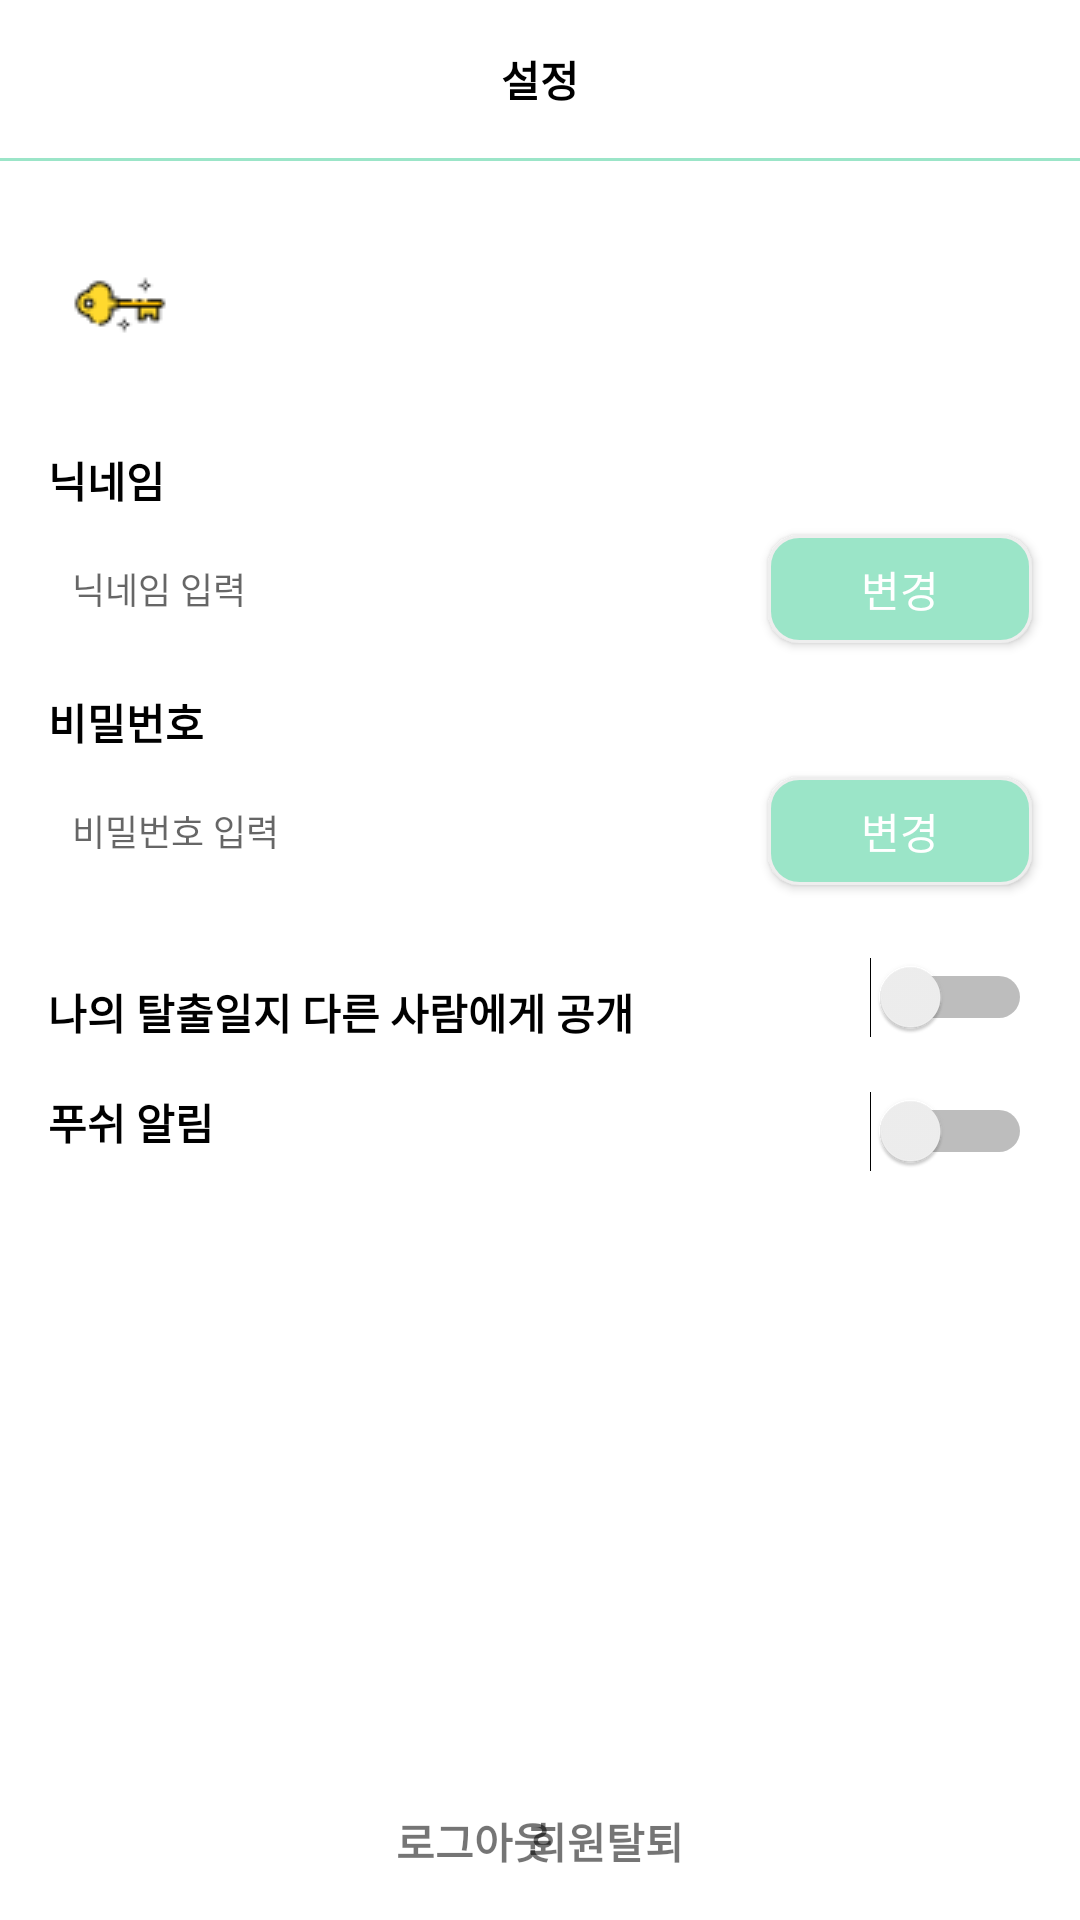

Produce the Android XML layout that renders to this screen, including the resource entries it uses.
<!-- AndroidManifest.xml: application theme Theme.MyRoomEscapeApp -->
<!-- res/layout/activity_setting.xml -->
<?xml version="1.0" encoding="utf-8"?>
<androidx.constraintlayout.widget.ConstraintLayout xmlns:android="http://schemas.android.com/apk/res/android"
    xmlns:app="http://schemas.android.com/apk/res-auto"
    xmlns:tools="http://schemas.android.com/tools"
    android:layout_width="match_parent"
    android:layout_height="match_parent">


    <Switch
        android:id="@+id/publicSwitch2"
        android:layout_width="wrap_content"
        android:layout_height="wrap_content"
        android:layout_marginTop="16dp"
        android:layout_marginEnd="16dp"
        app:layout_constraintEnd_toEndOf="parent"
        app:layout_constraintTop_toBottomOf="@+id/textView22" />

    <TextView
        android:id="@+id/textView22"
        android:layout_width="wrap_content"
        android:layout_height="wrap_content"
        android:layout_marginStart="16dp"
        android:layout_marginTop="32dp"
        android:text="나의 탈출일지 다른 사람에게 공개"
        android:textColor="@color/black"
        android:textStyle="bold"
        app:layout_constraintStart_toStartOf="parent"
        app:layout_constraintTop_toBottomOf="@+id/view2" />

    <View
        android:id="@+id/view10"
        android:layout_width="0dp"
        android:layout_height="48dp"
        android:layout_marginStart="16dp"
        android:layout_marginTop="24dp"
        android:layout_marginEnd="16dp"
        android:background="@drawable/rectangle_all_corner_radius"
        android:ems="10"
        app:layout_constraintEnd_toEndOf="parent"
        app:layout_constraintHorizontal_bias="0.0"
        app:layout_constraintStart_toStartOf="parent"
        app:layout_constraintTop_toBottomOf="@+id/view" />

    <TextView
        android:id="@+id/textView18"
        android:layout_width="wrap_content"
        android:layout_height="wrap_content"
        android:layout_marginEnd="16dp"
        android:textColor="@color/black"
        android:textStyle="bold"
        app:layout_constraintBottom_toBottomOf="@+id/view10"
        app:layout_constraintEnd_toEndOf="@+id/view10"
        app:layout_constraintTop_toTopOf="@+id/view10" />

    <TextView
        android:id="@+id/textView20"
        android:layout_width="wrap_content"
        android:layout_height="wrap_content"
        android:layout_marginStart="8dp"
        android:textColor="@color/black"
        android:textStyle="bold"
        app:layout_constraintBottom_toBottomOf="@+id/view10"
        app:layout_constraintStart_toEndOf="@+id/imageView6"
        app:layout_constraintTop_toTopOf="@+id/view10"
        app:layout_constraintVertical_bias="0.482" />

    <TextView
        android:id="@+id/withdrawal"
        android:layout_width="wrap_content"
        android:layout_height="wrap_content"
        android:layout_marginEnd="132dp"
        android:layout_marginBottom="16dp"
        android:text="회원탈퇴"
        android:textStyle="bold"
        app:layout_constraintBottom_toBottomOf="parent"
        app:layout_constraintEnd_toEndOf="parent" />

    <androidx.appcompat.widget.AppCompatButton
        android:id="@+id/passwordButton"
        android:layout_width="wrap_content"
        android:layout_height="36dp"
        android:layout_marginTop="8dp"
        android:layout_marginEnd="16dp"
        android:background="@drawable/rectangle_button"
        android:text="변경"
        android:textColor="@color/white"
        app:layout_constraintEnd_toEndOf="parent"
        app:layout_constraintTop_toBottomOf="@+id/textView17" />

    <TextView
        android:id="@+id/textView16"
        android:layout_width="wrap_content"
        android:layout_height="wrap_content"
        android:layout_marginStart="16dp"
        android:layout_marginTop="24dp"
        android:text="닉네임"
        android:textColor="@color/black"
        android:textStyle="bold"
        app:layout_constraintStart_toStartOf="parent"
        app:layout_constraintTop_toBottomOf="@+id/view10" />

    <TextView
        android:id="@+id/textView21"
        android:layout_width="wrap_content"
        android:layout_height="wrap_content"
        android:layout_marginStart="16dp"
        android:layout_marginTop="16dp"
        android:text="푸쉬 알림"
        android:textColor="@color/black"
        android:textStyle="bold"
        app:layout_constraintStart_toStartOf="parent"
        app:layout_constraintTop_toBottomOf="@+id/textView22" />

    <TextView
        android:id="@+id/textView17"
        android:layout_width="wrap_content"
        android:layout_height="wrap_content"
        android:layout_marginStart="16dp"
        android:layout_marginTop="16dp"
        android:text="비밀번호"
        android:textColor="@color/black"
        android:textStyle="bold"
        app:layout_constraintStart_toStartOf="parent"
        app:layout_constraintTop_toBottomOf="@+id/view1" />

    <TextView
        android:id="@+id/textView15"
        android:layout_width="wrap_content"
        android:layout_height="wrap_content"
        android:layout_marginTop="16dp"
        android:text="설정"
        android:textColor="@color/black"
        android:textStyle="bold"
        app:layout_constraintEnd_toEndOf="parent"
        app:layout_constraintStart_toStartOf="parent"
        app:layout_constraintTop_toTopOf="parent" />

    <View
        android:id="@+id/view"
        android:layout_width="match_parent"
        android:layout_height="1dp"
        android:layout_marginTop="16dp"
        android:background="#9BE5C8"
        app:layout_constraintEnd_toEndOf="parent"
        app:layout_constraintHorizontal_bias="1.0"
        app:layout_constraintStart_toStartOf="parent"
        app:layout_constraintTop_toBottomOf="@+id/textView15" />


    <View
        android:id="@+id/view1"
        android:layout_width="0dp"
        android:layout_height="36dp"
        android:layout_marginStart="16dp"
        android:layout_marginTop="8dp"
        android:layout_marginEnd="16dp"
        android:background="@drawable/rectangle_all_corner_radius"
        android:ems="10"
        app:layout_constraintEnd_toStartOf="@+id/nickNameButton"
        app:layout_constraintStart_toStartOf="parent"
        app:layout_constraintTop_toBottomOf="@+id/textView16" />

    <EditText
        android:id="@+id/nickNameChangeEditText"
        android:layout_width="0dp"
        android:layout_height="0dp"
        android:layout_marginStart="8dp"
        android:layout_marginEnd="8dp"
        android:background="@null"
        android:ems="10"
        android:hint="닉네임 입력"
        android:textSize="12sp"
        app:layout_constraintBottom_toBottomOf="@+id/view1"
        app:layout_constraintEnd_toEndOf="@+id/view1"
        app:layout_constraintStart_toStartOf="@+id/view1"
        app:layout_constraintTop_toTopOf="@+id/view1" />

    <View
        android:id="@+id/view2"
        android:layout_width="0dp"
        android:layout_height="36dp"
        android:layout_marginStart="16dp"
        android:layout_marginTop="8dp"
        android:layout_marginEnd="16dp"
        android:background="@drawable/rectangle_all_corner_radius"
        android:ems="10"
        app:layout_constraintEnd_toStartOf="@+id/passwordButton"
        app:layout_constraintStart_toStartOf="parent"
        app:layout_constraintTop_toBottomOf="@+id/textView17" />

    <EditText
        android:id="@+id/passwordChangeEditText"
        android:layout_width="0dp"
        android:layout_height="0dp"
        android:layout_marginStart="8dp"
        android:layout_marginEnd="8dp"
        android:background="@null"
        android:ems="10"
        android:hint="비밀번호 입력"
        android:textSize="12sp"
        app:layout_constraintBottom_toBottomOf="@+id/view2"
        app:layout_constraintEnd_toEndOf="@+id/view2"
        app:layout_constraintStart_toStartOf="@+id/view2"
        app:layout_constraintTop_toTopOf="@+id/view2" />

    <androidx.appcompat.widget.AppCompatButton
        android:id="@+id/nickNameButton"
        android:layout_width="wrap_content"
        android:layout_height="36dp"
        android:layout_marginTop="8dp"
        android:layout_marginEnd="16dp"
        android:background="@drawable/rectangle_button"
        android:text="변경"
        android:textColor="@color/white"
        app:layout_constraintEnd_toEndOf="parent"
        app:layout_constraintTop_toBottomOf="@+id/textView16" />

    <TextView
        android:id="@+id/logout"
        android:layout_width="wrap_content"
        android:layout_height="wrap_content"
        android:layout_marginStart="132dp"
        android:layout_marginBottom="16dp"
        android:text="로그아웃"
        android:textStyle="bold"
        app:layout_constraintBottom_toBottomOf="parent"
        app:layout_constraintStart_toStartOf="parent" />

    <ImageView
        android:id="@+id/imageView6"
        android:layout_width="wrap_content"
        android:layout_height="wrap_content"
        android:layout_marginStart="8dp"
        app:layout_constraintBottom_toBottomOf="@+id/view10"
        app:layout_constraintStart_toStartOf="@+id/view10"
        app:layout_constraintTop_toTopOf="@+id/view10"
        app:srcCompat="@drawable/key" />

    <Switch
        android:id="@+id/publicSwitch"
        android:layout_width="wrap_content"
        android:layout_height="wrap_content"
        android:layout_marginTop="24dp"
        android:layout_marginEnd="16dp"
        app:layout_constraintEnd_toEndOf="parent"
        app:layout_constraintTop_toBottomOf="@+id/view2" />


</androidx.constraintlayout.widget.ConstraintLayout>
<!-- resources referenced by this layout -->
<resources>
  <color name="black">#FF000000</color>
  <color name="white">#FFFFFFFF</color>
  <!-- drawable key: png bitmap (drawable, 1019 bytes) -->
  <!-- drawable rectangle_button (drawable) -->
  <?xml version="1.0" encoding="utf-8"?>
  <shape xmlns:android="http://schemas.android.com/apk/res/android"
      android:shape="rectangle">
  
      <solid android:color="#9BE5C8" />
  
      <stroke
          android:width="1dp"
          android:color="#EEEEEE" />
  
      <corners android:radius="10dp" />
  
  </shape>
  <style name="Theme.MyRoomEscapeApp" parent="Theme.MaterialComponents.DayNight.NoActionBar">
          
          <item name="colorPrimary">@color/purple_500</item>
          <item name="colorPrimaryVariant">@color/purple_700</item>
          <item name="colorOnPrimary">@color/white</item>
          
          <item name="colorSecondary">@color/teal_200</item>
          <item name="colorSecondaryVariant">@color/teal_700</item>
          <item name="colorOnSecondary">@color/black</item>
          
          <item name="android:windowLightStatusBar">true</item>
          <item name="android:statusBarColor">#CFF7ED</item>
          
      </style>
  <color name="purple_500">#FF6200EE</color>
  <color name="purple_700">#FF3700B3</color>
  <color name="teal_200">#FF03DAC5</color>
  <color name="teal_700">#FF018786</color>
</resources>
